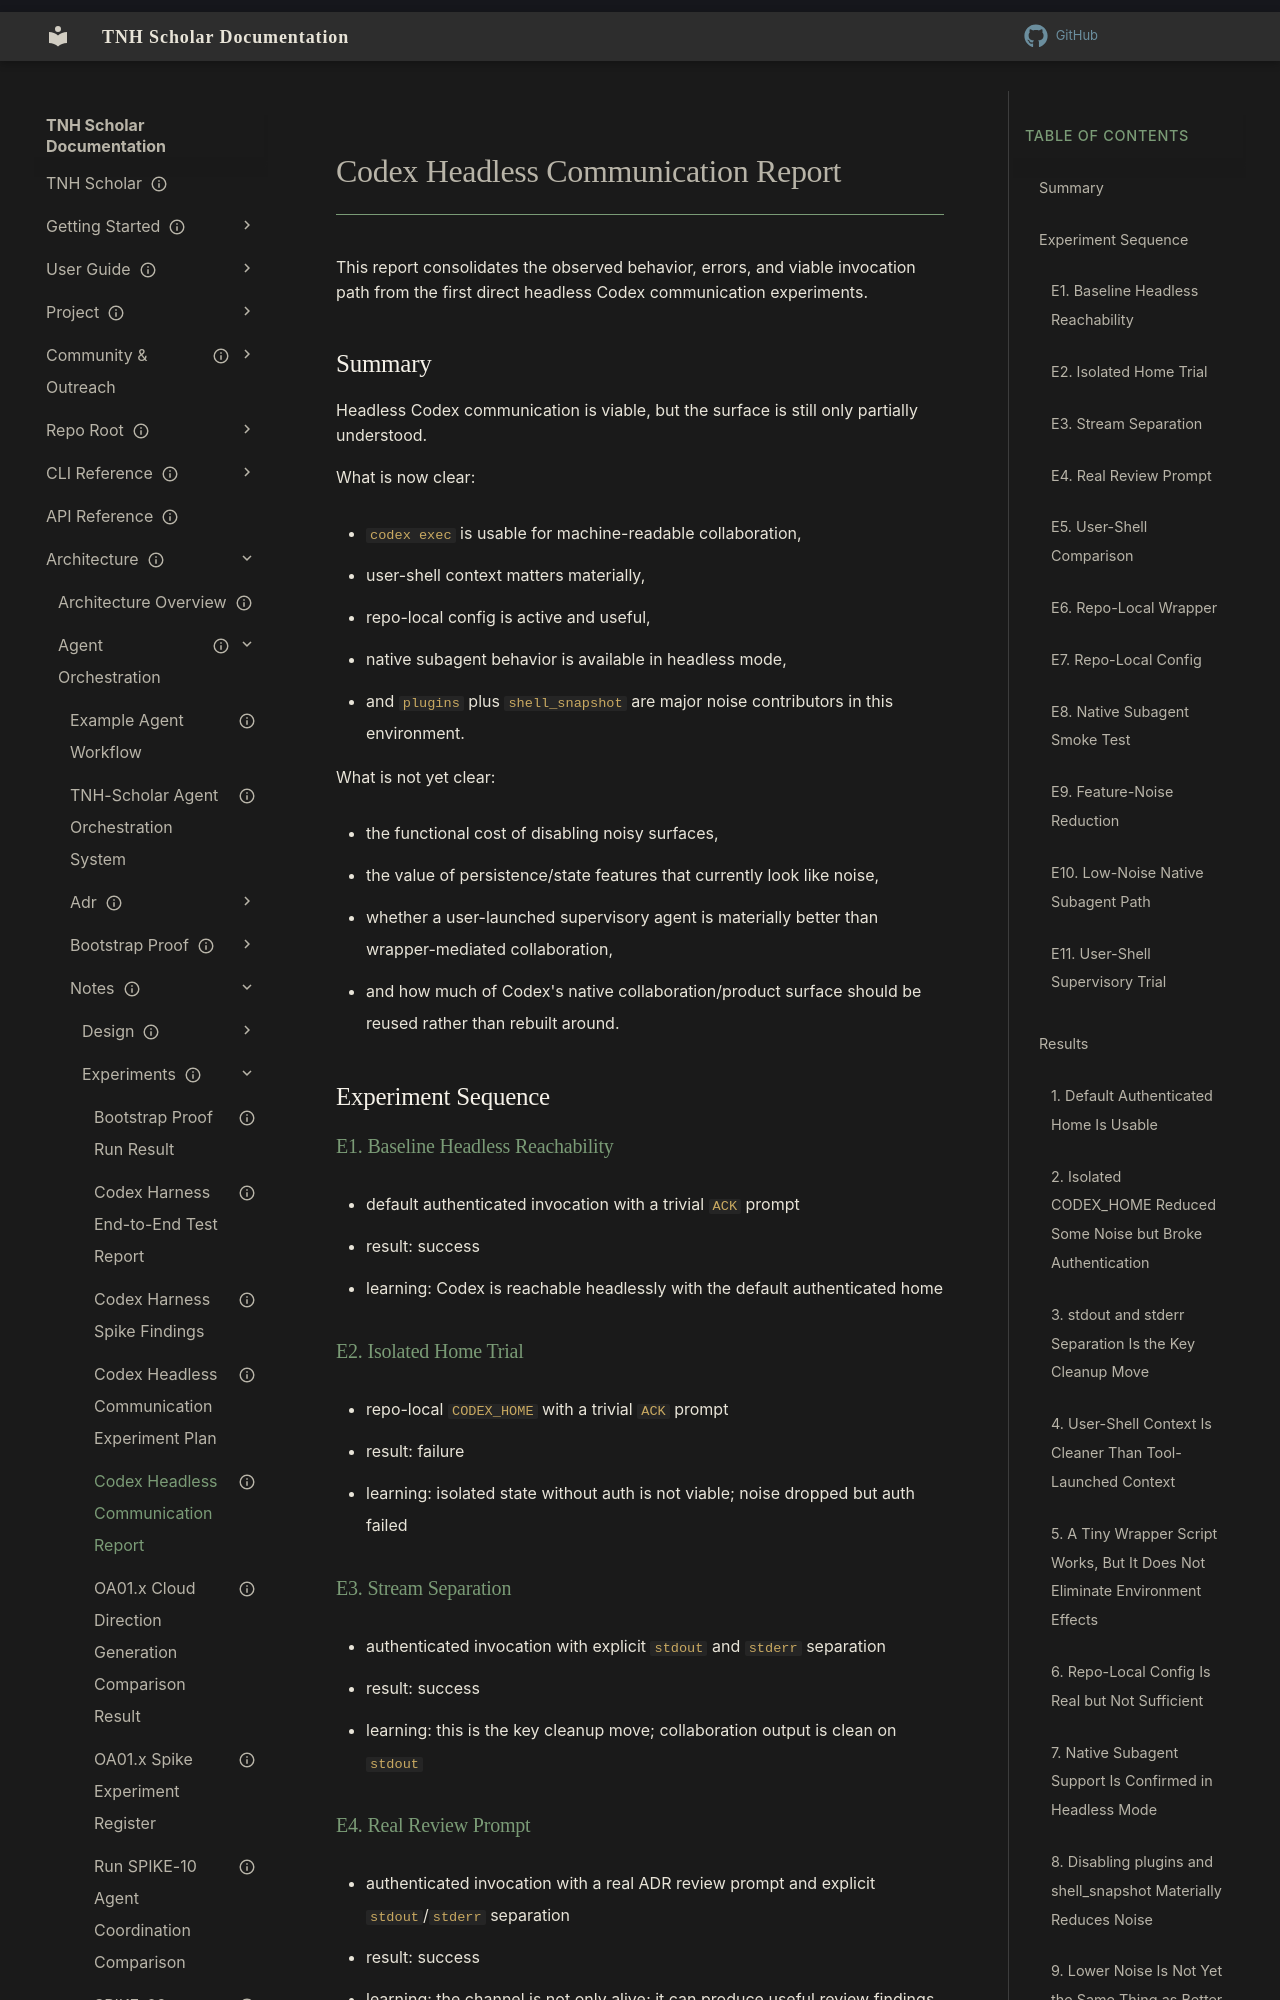

repository: aaronksolomon/tnh-scholar · page: architecture/agent-orchestration/notes/experiments/codex-headless-communication-report/index.html · generator: mkdocs

---
title: "Codex Headless Communication Report"
description: "Consolidated report on direct headless Codex communication experiments, observed errors, and the currently viable invocation pathway."
owner: ""
author: "Codex"
status: current
created: "2026-04-12"
updated: "2026-04-14"
---

# Codex Headless Communication Report

This report consolidates the observed behavior, errors, and viable invocation path from the first direct headless Codex communication experiments.

## Summary

Headless Codex communication is viable, but the surface is still only partially understood.

What is now clear:

- `codex exec` is usable for machine-readable collaboration,
- user-shell context matters materially,
- repo-local config is active and useful,
- native subagent behavior is available in headless mode,
- and `plugins` plus `shell_snapshot` are major noise contributors in this environment.

What is not yet clear:

- the functional cost of disabling noisy surfaces,
- the value of persistence/state features that currently look like noise,
- whether a user-launched supervisory agent is materially better than wrapper-mediated collaboration,
- and how much of Codex's native collaboration/product surface should be reused rather than rebuilt around.

## Experiment Sequence

### E1. Baseline Headless Reachability

- default authenticated invocation with a trivial `ACK` prompt
- result: success
- learning: Codex is reachable headlessly with the default authenticated home

### E2. Isolated Home Trial

- repo-local `CODEX_HOME` with a trivial `ACK` prompt
- result: failure
- learning: isolated state without auth is not viable; noise dropped but auth failed

### E3. Stream Separation

- authenticated invocation with explicit `stdout` and `stderr` separation
- result: success
- learning: this is the key cleanup move; collaboration output is clean on `stdout`

### E4. Real Review Prompt

- authenticated invocation with a real ADR review prompt and explicit `stdout`/`stderr` separation
- result: success
- learning: the channel is not only alive; it can produce useful review findings
